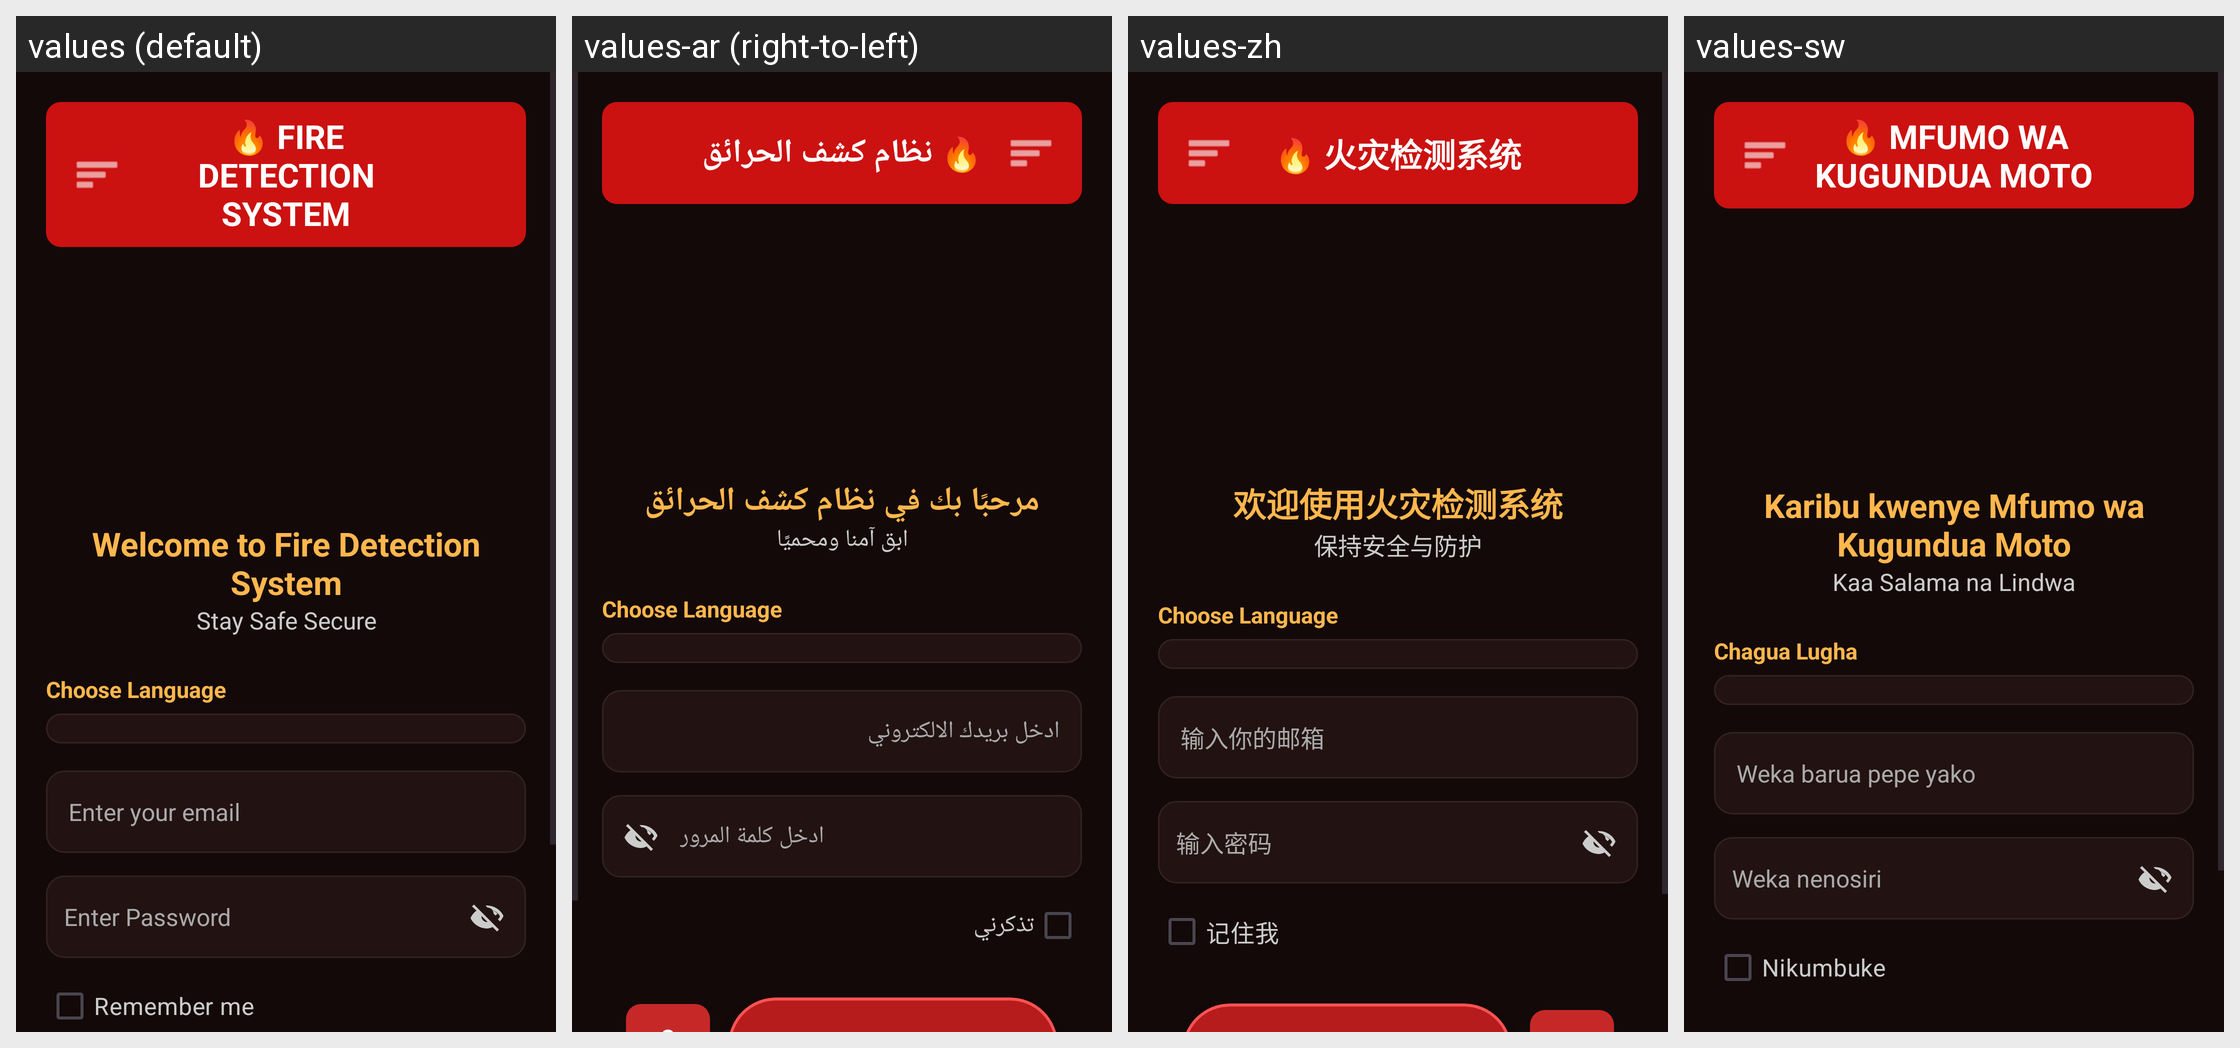

Locale-by-locale string values for the Android screen shown in this grid:
Android screen res/layout/activity_login.xml rendered under 4 locales, left to right: values (default), values-ar (right-to-left), values-zh, values-sw. Device: Nexus 5 (rendered at 1080×1920; each locale shown at half size, 540×960, under a caption strip naming it); theme Theme.Firedetectionstystem1.
Other locales in the repository, not shown: values-es.
Strings drawn on this screen, with the default value and each locale's value (text and hints the layout hard-codes, and strings that could not be matched under every locale, appear in the picture but are not listed):

fire_detection_system
  values: 🔥 FIRE DETECTION SYSTEM
  values-ar: 🔥 نظام كشف الحرائق
  values-zh: 🔥 火灾检测系统
  values-sw: 🔥 MFUMO WA KUGUNDUA MOTO

welcome_fire_detection
  values: Welcome to Fire Detection System
  values-ar: مرحبًا بك في نظام كشف الحرائق
  values-zh: 欢迎使用火灾检测系统
  values-sw: Karibu kwenye Mfumo wa Kugundua Moto

stay_safe_secure
  values: Stay Safe Secure
  values-ar: ابق آمنا ومحميًا
  values-zh: 保持安全与防护
  values-sw: Kaa Salama na Lindwa

choose_language
  values: Choose Language
  values-ar: Choose Language  [not translated; the default value is used]
  values-zh: Choose Language  [not translated; the default value is used]
  values-sw: Chagua Lugha

enter_email
  values: Enter your email
  values-ar: ادخل بريدك الالكتروني
  values-zh: 输入你的邮箱
  values-sw: Weka barua pepe yako

enter_password
  values: Enter Password
  values-ar: ادخل كلمة المرور
  values-zh: 输入密码
  values-sw: Weka nenosiri

remember_me
  values: Remember me
  values-ar: تذكرني
  values-zh: 记住我
  values-sw: Nikumbuke
